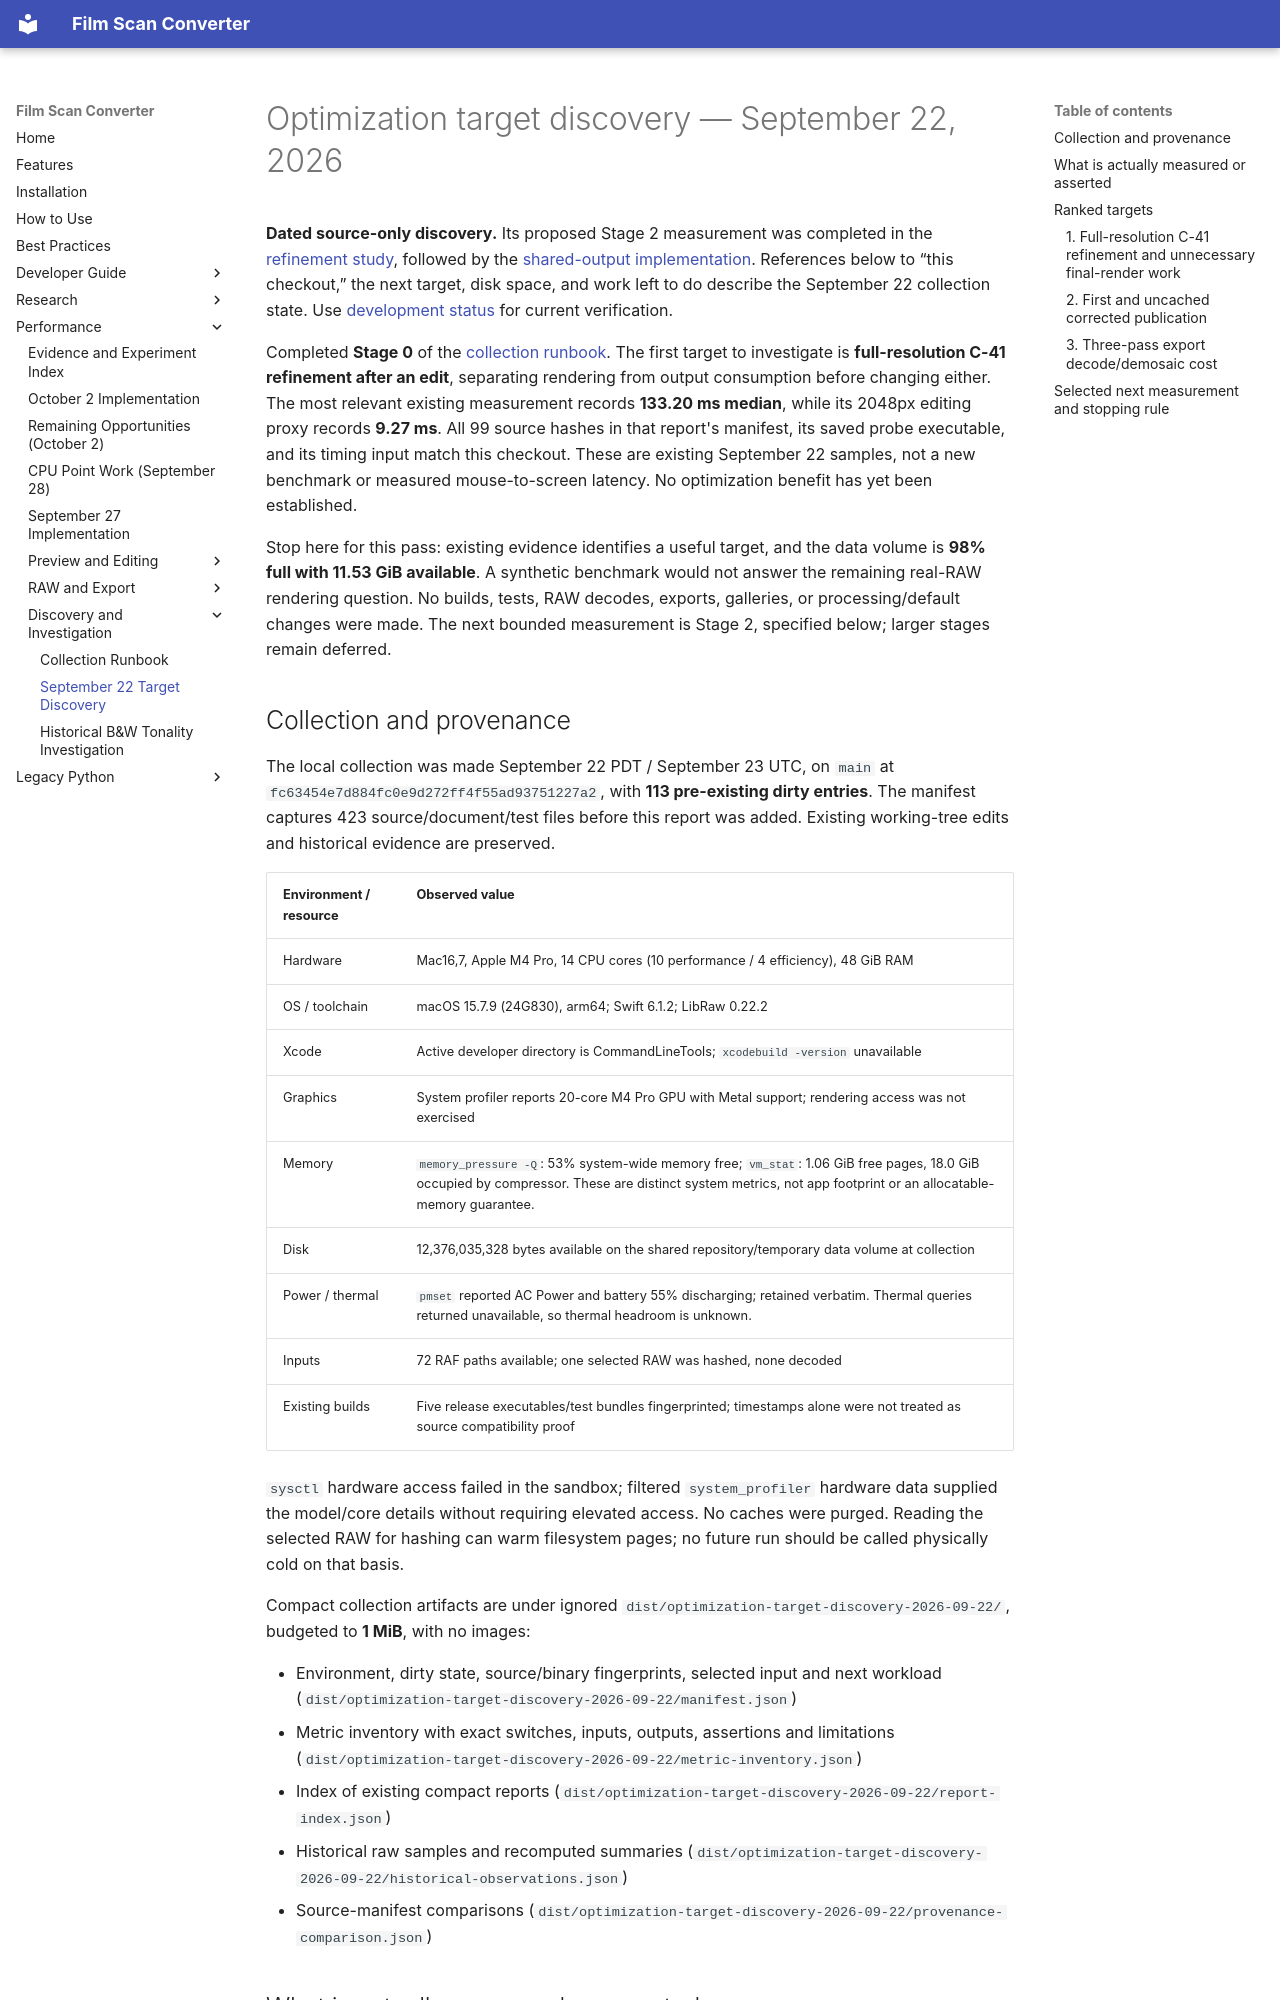

repository: athoma28/Film-Scan-Converter · page: performance/optimization-target-discovery-2026-09-22/index.html · generator: mkdocs

# Optimization target discovery — September 22, 2026

**Dated source-only discovery.** Its proposed Stage 2 measurement was completed
in the [refinement study](c41-refinement-discovery-2026-09-22.md), followed by
the [shared-output implementation](c41-shared-output-2026-09-22.md). References
below to “this checkout,” the next target, disk space, and work left to do
describe the September 22 collection state. Use
[development status](../development/native-macos.md) for current verification.

Completed **Stage 0** of the [collection runbook](../development/data-collection-optimization-target-discovery.md).
The first target to investigate is **full-resolution C-41 refinement after an
edit**, separating rendering from output consumption before changing either.
The most relevant existing measurement records **133.20 ms median**, while its
2048px editing proxy records **9.27 ms**. All 99 source hashes in that report's
manifest, its saved probe executable, and its timing input match this checkout.
These are existing September 22 samples, not a new benchmark or measured
mouse-to-screen latency. No optimization benefit has yet been established.

Stop here for this pass: existing evidence identifies a useful target, and the
data volume is **98% full with 11.53 GiB available**. A synthetic benchmark would
not answer the remaining real-RAW rendering question. No builds, tests, RAW
decodes, exports, galleries, or processing/default changes were made. The next
bounded measurement is Stage 2, specified below; larger stages remain deferred.

## Collection and provenance

The local collection was made September 22 PDT / September 23 UTC, on `main` at
`fc63454e7d884fc0e9d272ff4f55ad93751227a2`, with **113 pre-existing dirty entries**.
The manifest captures 423 source/document/test files before this report was added.
Existing working-tree edits and historical evidence are preserved.

| Environment / resource | Observed value |
|---|---|
| Hardware | Mac16,7, Apple M4 Pro, 14 CPU cores (10 performance / 4 efficiency), 48 GiB RAM |
| OS / toolchain | macOS 15.7.9 (24G830), arm64; Swift 6.1.2; LibRaw 0.22.2 |
| Xcode | Active developer directory is CommandLineTools; `xcodebuild -version` unavailable |
| Graphics | System profiler reports 20-core M4 Pro GPU with Metal support; rendering access was not exercised |
| Memory | `memory_pressure -Q`: 53% system-wide memory free; `vm_stat`: 1.06 GiB free pages, 18.0 GiB occupied by compressor. These are distinct system metrics, not app footprint or an allocatable-memory guarantee. |
| Disk | 12,376,035,328 bytes available on the shared repository/temporary data volume at collection |
| Power / thermal | `pmset` reported AC Power and battery 55% discharging; retained verbatim. Thermal queries returned unavailable, so thermal headroom is unknown. |
| Inputs | 72 RAF paths available; one selected RAW was hashed, none decoded |
| Existing builds | Five release executables/test bundles fingerprinted; timestamps alone were not treated as source compatibility proof |

`sysctl` hardware access failed in the sandbox; filtered `system_profiler`
hardware data supplied the model/core details without requiring elevated access.
No caches were purged. Reading the selected RAW for hashing can warm filesystem
pages; no future run should be called physically cold on that basis.

Compact collection artifacts are under ignored
`dist/optimization-target-discovery-2026-09-22/`,
budgeted to **1 MiB**, with no images:

- Environment, dirty state, source/binary fingerprints, selected input and next workload (`dist/optimization-target-discovery-2026-09-22/manifest.json`)
- Metric inventory with exact switches, inputs, outputs, assertions and limitations (`dist/optimization-target-discovery-2026-09-22/metric-inventory.json`)
- Index of existing compact reports (`dist/optimization-target-discovery-2026-09-22/report-index.json`)
- Historical raw samples and recomputed summaries (`dist/optimization-target-discovery-2026-09-22/historical-observations.json`)
- Source-manifest comparisons (`dist/optimization-target-discovery-2026-09-22/provenance-comparison.json`)
